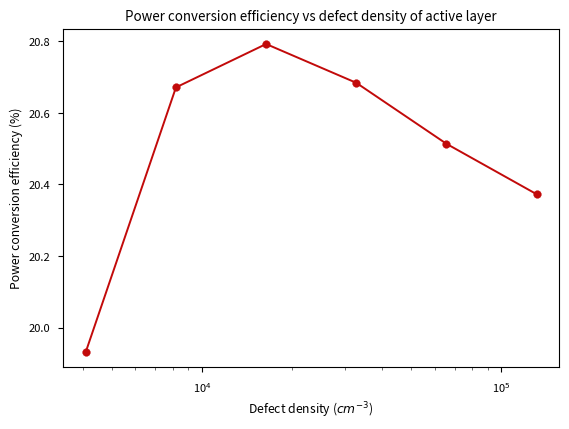

Write the Python code that produced this figure.
from matplotlib import pyplot as plt
import numpy as np
from scipy import interpolate

plt.style.use('seaborn-v0_8-paper')

defect_density = [2**12, 2**13, 2**14,2**15, 2**16, 2**17]
pce = [19.9322, 20.6711, 20.7923, 20.6839, 20.5136, 20.3728]

plt.scatter(defect_density, pce, marker='o' ,color='#c20a0a')
plt.xlabel(r'Defect density ($cm^{-3}$)')
plt.ylabel('Power conversion efficiency (%)')
plt.title('Power conversion efficiency vs defect density of active layer')

plt.xscale('log')
plt.plot(defect_density, pce, color='#c20a0a')
plt.show()